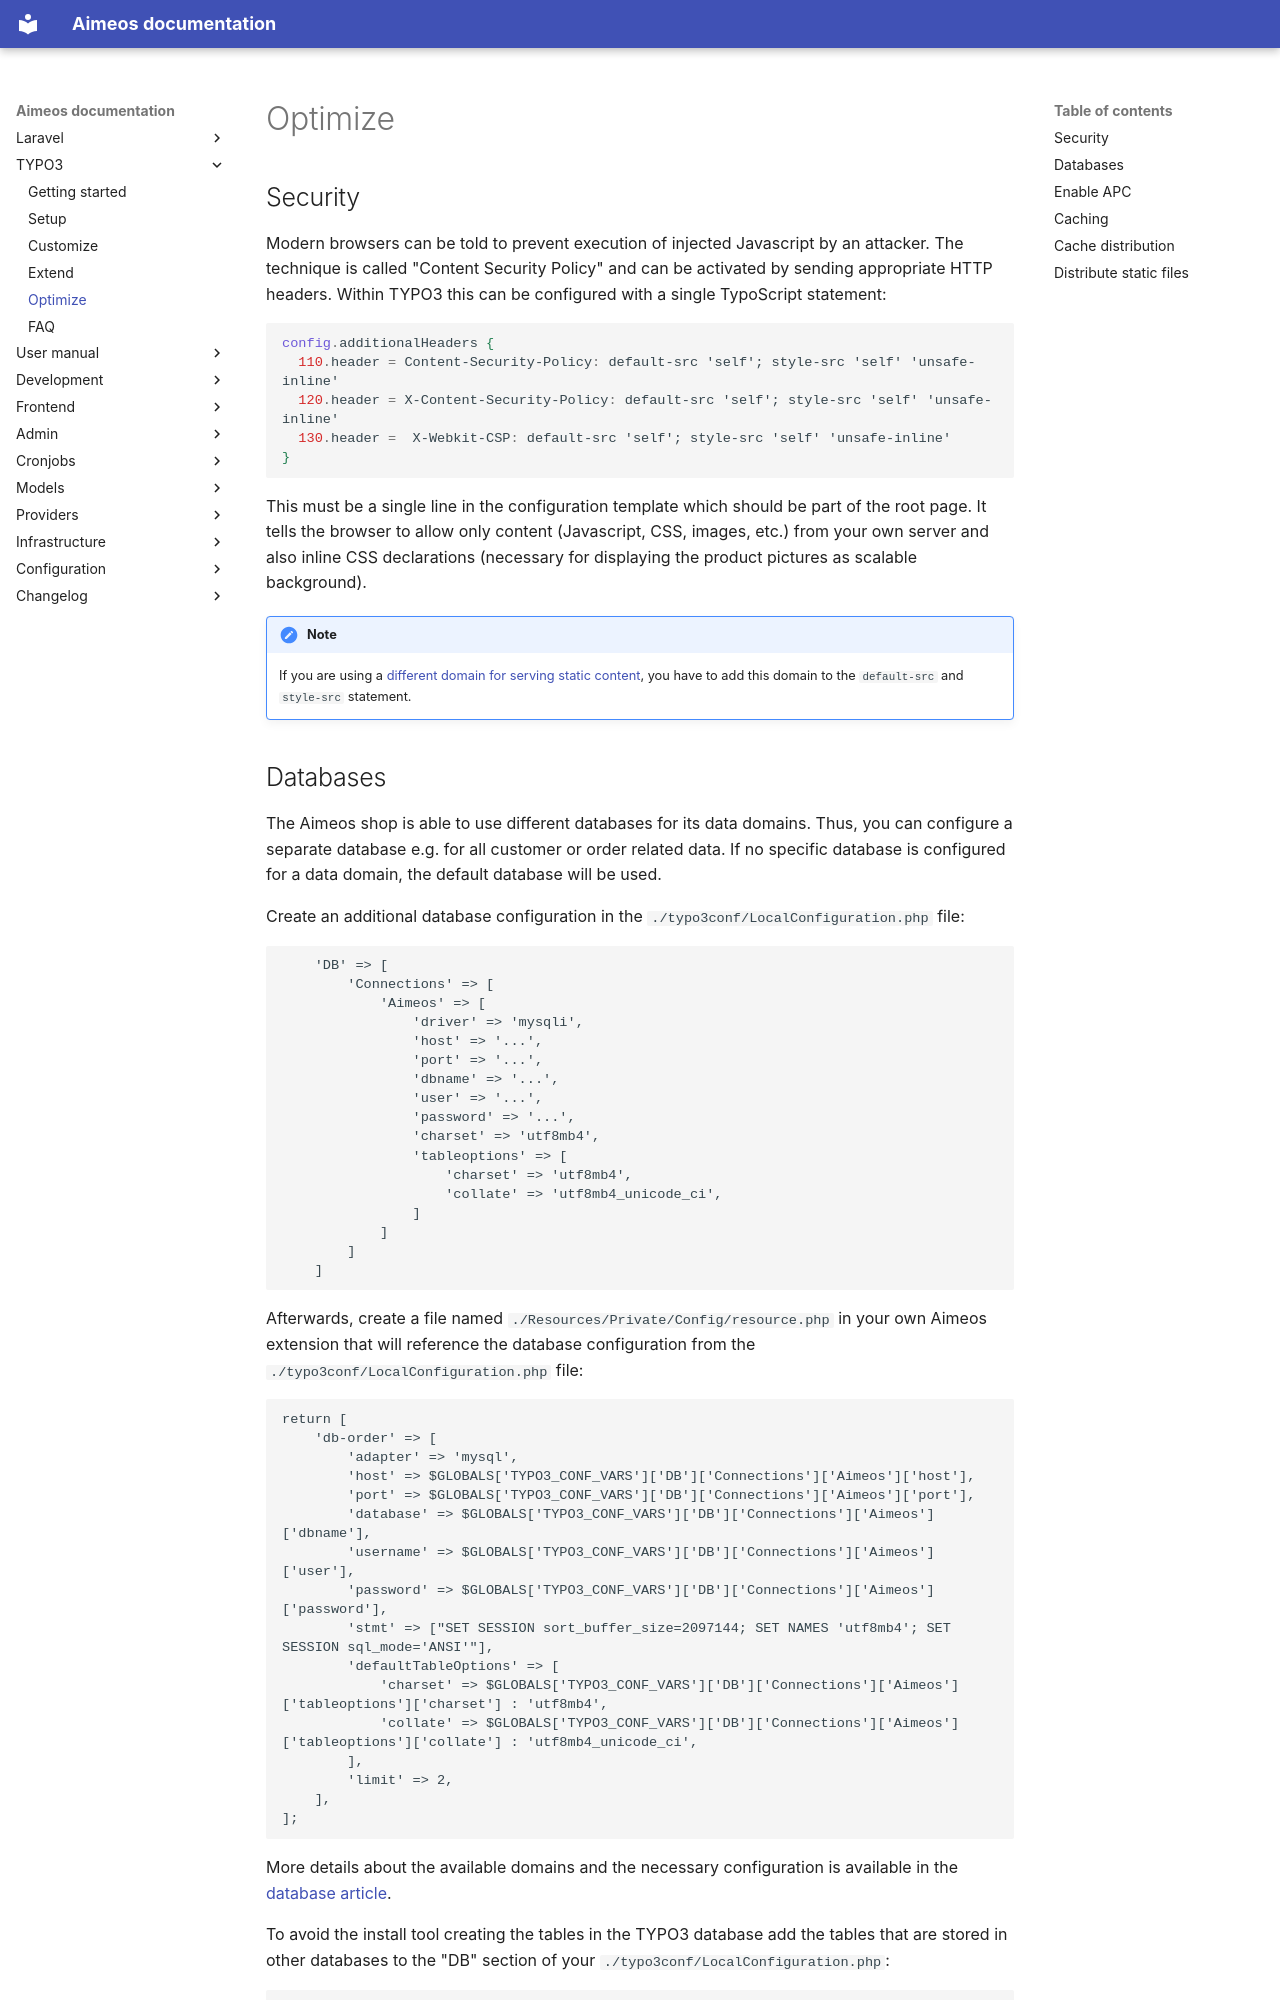

repository: aimeos/aimeos-docs · page: typo3/optimize/index.html · generator: mkdocs

# Security

Modern browsers can be told to prevent execution of injected Javascript by an attacker. The technique is called "Content Security Policy" and can be activated by sending appropriate HTTP headers. Within TYPO3 this can be configured with a single TypoScript statement:

```typoscript
config.additionalHeaders {
  110.header = Content-Security-Policy: default-src 'self'; style-src 'self' 'unsafe-inline'
  120.header = X-Content-Security-Policy: default-src 'self'; style-src 'self' 'unsafe-inline'
  130.header =  X-Webkit-CSP: default-src 'self'; style-src 'self' 'unsafe-inline'
}
```

This must be a single line in the configuration template which should be part of the root page. It tells the browser to allow only content (Javascript, CSS, images, etc.) from your own server and also inline CSS declarations (necessary for displaying the product pictures as scalable background).

!!! note
    If you are using a [different domain for serving static content](#distribute-static-files), you have to add this domain to the `default-src` and `style-src` statement.
